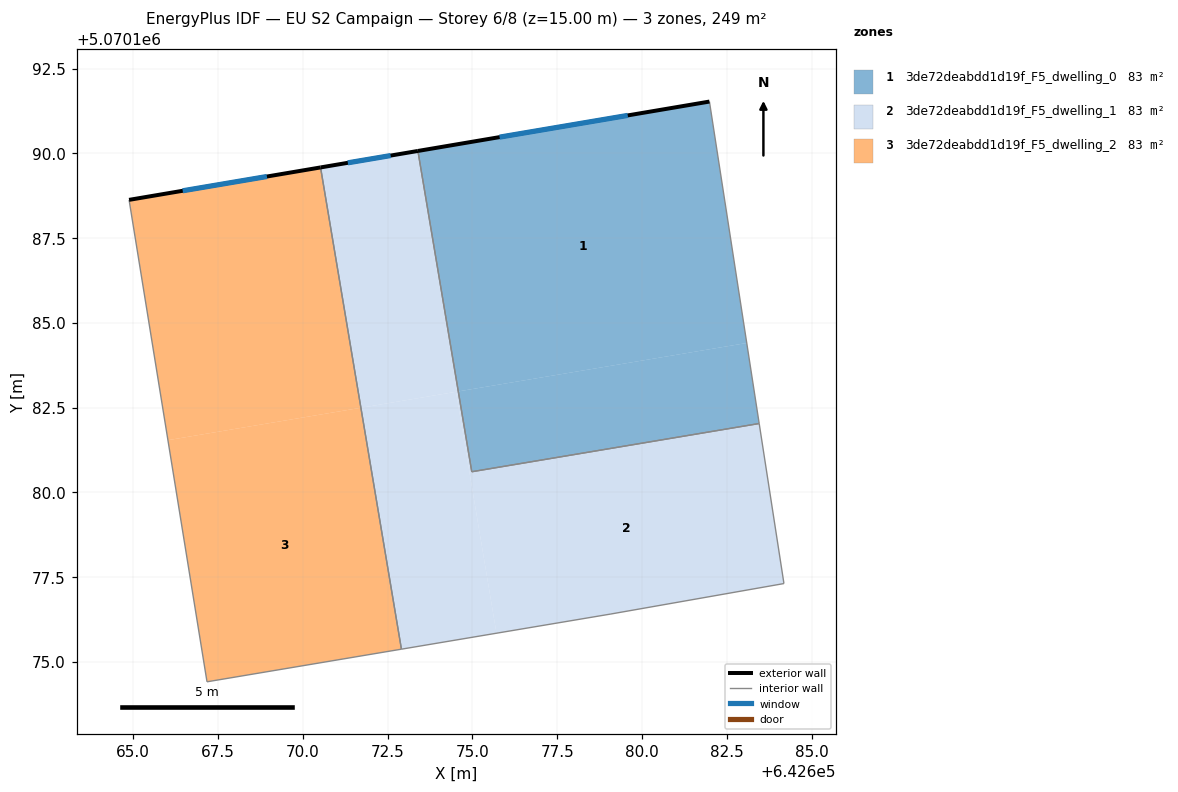
=== STOREY PLAN SPEC (per zone: floor XY polygon, exterior-wall plan segments, windows/doors) ===
zone 1: 3de72deabdd1d19f_F5_dwelling_0  (83.1 m²)
  floor: (642683.09, 5070184.41) (642683.46, 5070182.03) (642674.98, 5070180.61) (642674.58, 5070182.98)
  floor: (642681.99, 5070191.53) (642683.09, 5070184.41) (642674.58, 5070182.98) (642673.39, 5070190.07)
  exterior wall: (642681.99, 5070191.53) – (642673.39, 5070190.07)  [8.7 m]
    window: (642679.58, 5070191.12) – (642675.80, 5070190.48)  [5.1 m²]
  interior walls: 3
zone 2: 3de72deabdd1d19f_F5_dwelling_1  (83.1 m²)
  floor: (642683.46, 5070182.03) (642684.19, 5070177.31) (642679.08, 5070176.42) (642675.71, 5070175.85) (642674.52, 5070182.97) (642674.58, 5070182.98) (642674.98, 5070180.61)
  floor: (642673.39, 5070190.07) (642674.58, 5070182.98) (642671.71, 5070182.50) (642670.52, 5070189.58)
  floor: (642674.52, 5070182.97) (642675.71, 5070175.85) (642672.91, 5070175.38) (642671.71, 5070182.50)
  exterior wall: (642673.39, 5070190.07) – (642670.52, 5070189.58)  [2.9 m]
    window: (642672.59, 5070189.93) – (642671.33, 5070189.72)  [1.7 m²]
  interior walls: 6
zone 3: 3de72deabdd1d19f_F5_dwelling_2  (83.1 m²)
  floor: (642670.52, 5070189.58) (642671.71, 5070182.50) (642666.02, 5070181.54) (642664.88, 5070188.63)
  floor: (642671.71, 5070182.50) (642672.91, 5070175.38) (642667.17, 5070174.42) (642666.02, 5070181.54)
  exterior wall: (642670.52, 5070189.58) – (642664.88, 5070188.63)  [5.7 m]
    window: (642668.94, 5070189.32) – (642666.46, 5070188.90)  [3.3 m²]
  interior walls: 3

=== DERIVED (storey summary) ===
Building: EU S2 Campaign
Storey: 6 of 8  (floor level z = 15.00 m)
Storey gross floor area: 249.2 m²
Zones on this storey: 3
  - 3de72deabdd1d19f_F5_dwelling_0: floor 83.1 m²; exterior wall 8.7 m (26.2 m²); 1 window(s) 5.1 m²; WWR 19.3%
  - 3de72deabdd1d19f_F5_dwelling_1: floor 83.1 m²; exterior wall 2.9 m (8.7 m²); 1 window(s) 1.7 m²; WWR 19.3%
  - 3de72deabdd1d19f_F5_dwelling_2: floor 83.1 m²; exterior wall 5.7 m (17.2 m²); 1 window(s) 3.3 m²; WWR 19.3%
Zone adjacency (shared interzone walls):
  - 3de72deabdd1d19f_F5_dwelling_0 ↔ 3de72deabdd1d19f_F5_dwelling_1
  - 3de72deabdd1d19f_F5_dwelling_1 ↔ 3de72deabdd1d19f_F5_dwelling_2